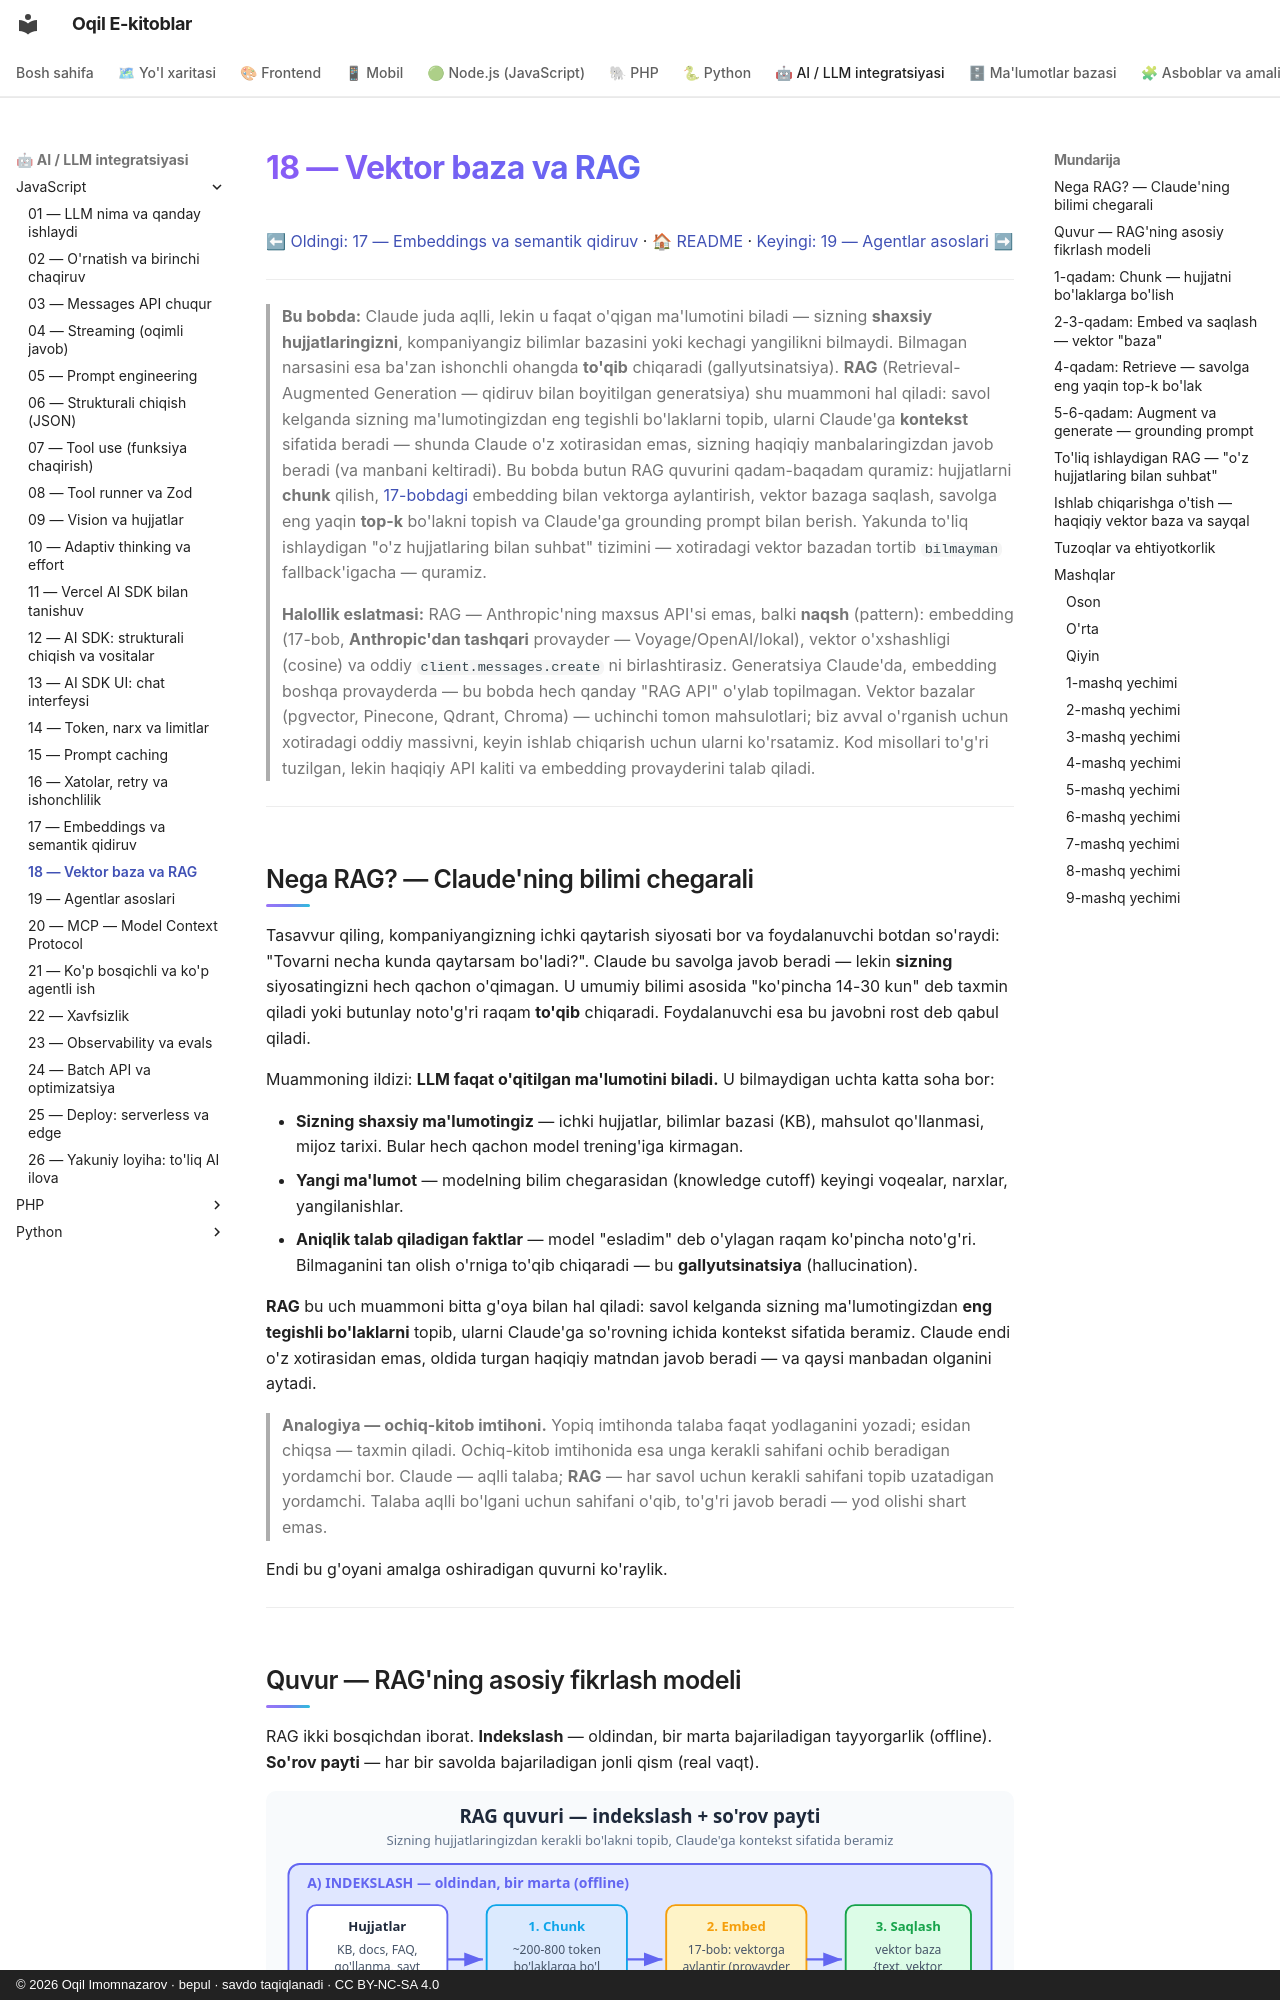

repository: iOqil/e-book · page: ai-js/18-vector-db-rag/index.html · generator: mkdocs · copyright: © 2026 Oqil Imomnazarov · bepul · savdo taqiqlanadi · CC BY-NC-SA 4.0

# 18 — Vektor baza va RAG

[⬅ Oldingi: 17 — Embeddings va semantik qidiruv](./17-embeddings.md) · [🏠 README](./README.md) · [Keyingi: 19 — Agentlar asoslari ➡](./19-agentlar-asoslari.md)

---

> **Bu bobda:** Claude juda aqlli, lekin u faqat o'qigan ma'lumotini biladi — sizning **shaxsiy hujjatlaringizni**, kompaniyangiz bilimlar bazasini yoki kechagi yangilikni bilmaydi. Bilmagan narsasini esa ba'zan ishonchli ohangda **to'qib** chiqaradi (gallyutsinatsiya). **RAG** (Retrieval-Augmented Generation — qidiruv bilan boyitilgan generatsiya) shu muammoni hal qiladi: savol kelganda sizning ma'lumotingizdan eng tegishli bo'laklarni topib, ularni Claude'ga **kontekst** sifatida beradi — shunda Claude o'z xotirasidan emas, sizning haqiqiy manbalaringizdan javob beradi (va manbani keltiradi). Bu bobda butun RAG quvurini qadam-baqadam quramiz: hujjatlarni **chunk** qilish, [17-bobdagi](./17-embeddings.md) embedding bilan vektorga aylantirish, vektor bazaga saqlash, savolga eng yaqin **top-k** bo'lakni topish va Claude'ga grounding prompt bilan berish. Yakunda to'liq ishlaydigan "o'z hujjatlaring bilan suhbat" tizimini — xotiradagi vektor bazadan tortib `bilmayman` fallback'igacha — quramiz.

> **Halollik eslatmasi:** RAG — Anthropic'ning maxsus API'si emas, balki **naqsh** (pattern): embedding (17-bob, **Anthropic'dan tashqari** provayder — Voyage/OpenAI/lokal), vektor o'xshashligi (cosine) va oddiy `client.messages.create` ni birlashtirasiz. Generatsiya Claude'da, embedding boshqa provayderda — bu bobda hech qanday "RAG API" o'ylab topilmagan. Vektor bazalar (pgvector, Pinecone, Qdrant, Chroma) — uchinchi tomon mahsulotlari; biz avval o'rganish uchun xotiradagi oddiy massivni, keyin ishlab chiqarish uchun ularni ko'rsatamiz. Kod misollari to'g'ri tuzilgan, lekin haqiqiy API kaliti va embedding provayderini talab qiladi.

---

## Nega RAG? — Claude'ning bilimi chegarali

Tasavvur qiling, kompaniyangizning ichki qaytarish siyosati bor va foydalanuvchi botdan so'raydi: "Tovarni necha kunda qaytarsam bo'ladi?". Claude bu savolga javob beradi — lekin **sizning** siyosatingizni hech qachon o'qimagan. U umumiy bilimi asosida "ko'pincha 14-30 kun" deb taxmin qiladi yoki butunlay noto'g'ri raqam **to'qib** chiqaradi. Foydalanuvchi esa bu javobni rost deb qabul qiladi.

Muammoning ildizi: **LLM faqat o'qitilgan ma'lumotini biladi.** U bilmaydigan uchta katta soha bor:

- **Sizning shaxsiy ma'lumotingiz** — ichki hujjatlar, bilimlar bazasi (KB), mahsulot qo'llanmasi, mijoz tarixi. Bular hech qachon model trening'iga kirmagan.
- **Yangi ma'lumot** — modelning bilim chegarasidan (knowledge cutoff) keyingi voqealar, narxlar, yangilanishlar.
- **Aniqlik talab qiladigan faktlar** — model "esladim" deb o'ylagan raqam ko'pincha noto'g'ri. Bilmaganini tan olish o'rniga to'qib chiqaradi — bu **gallyutsinatsiya** (hallucination).

**RAG** bu uch muammoni bitta g'oya bilan hal qiladi: savol kelganda sizning ma'lumotingizdan **eng tegishli bo'laklarni** topib, ularni Claude'ga so'rovning ichida kontekst sifatida beramiz. Claude endi o'z xotirasidan emas, oldida turgan haqiqiy matndan javob beradi — va qaysi manbadan olganini aytadi.

> **Analogiya — ochiq-kitob imtihoni.** Yopiq imtihonda talaba faqat yodlaganini yozadi; esidan chiqsa — taxmin qiladi. Ochiq-kitob imtihonida esa unga kerakli sahifani ochib beradigan yordamchi bor. Claude — aqlli talaba; **RAG** — har savol uchun kerakli sahifani topib uzatadigan yordamchi. Talaba aqlli bo'lgani uchun sahifani o'qib, to'g'ri javob beradi — yod olishi shart emas.

Endi bu g'oyani amalga oshiradigan quvurni ko'raylik.

---
